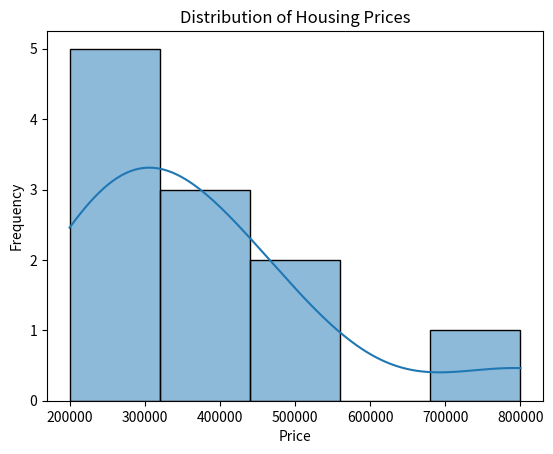
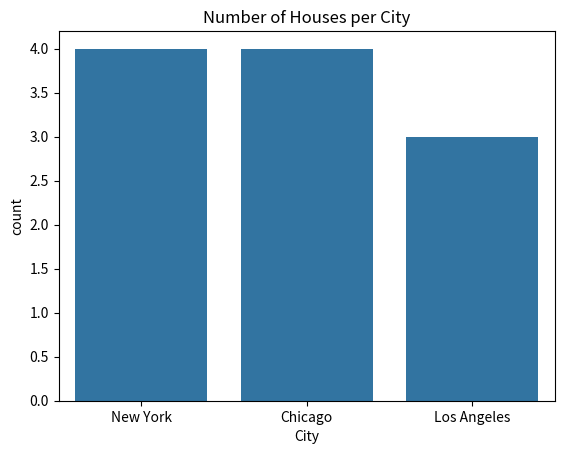

Here is the Python script that generated these plots, in order:
import pandas as pd
import matplotlib.pyplot as plt
import seaborn as sns

# Sample housing dataset
data = {
    "Price": [200000, 220000, 250000, 275000, 300000, 320000,
              350000, 400000, 450000, 500000, 800000],
    "City": ["New York", "New York", "Chicago", "Chicago",
             "Los Angeles", "Los Angeles",
             "Chicago", "New York",
             "Los Angeles", "Chicago",
             "New York"]
}

df = pd.DataFrame(data)
plt.figure()
sns.histplot(df["Price"], kde=True)
plt.title("Distribution of Housing Prices")
plt.xlabel("Price")
plt.ylabel("Frequency")
plt.show()

skewness = df["Price"].skew()
kurtosis = df["Price"].kurt()

print("Skewness:", skewness)
print("Kurtosis:", kurtosis)

plt.figure()
sns.countplot(x="City", data=df)
plt.title("Number of Houses per City")
plt.show()
